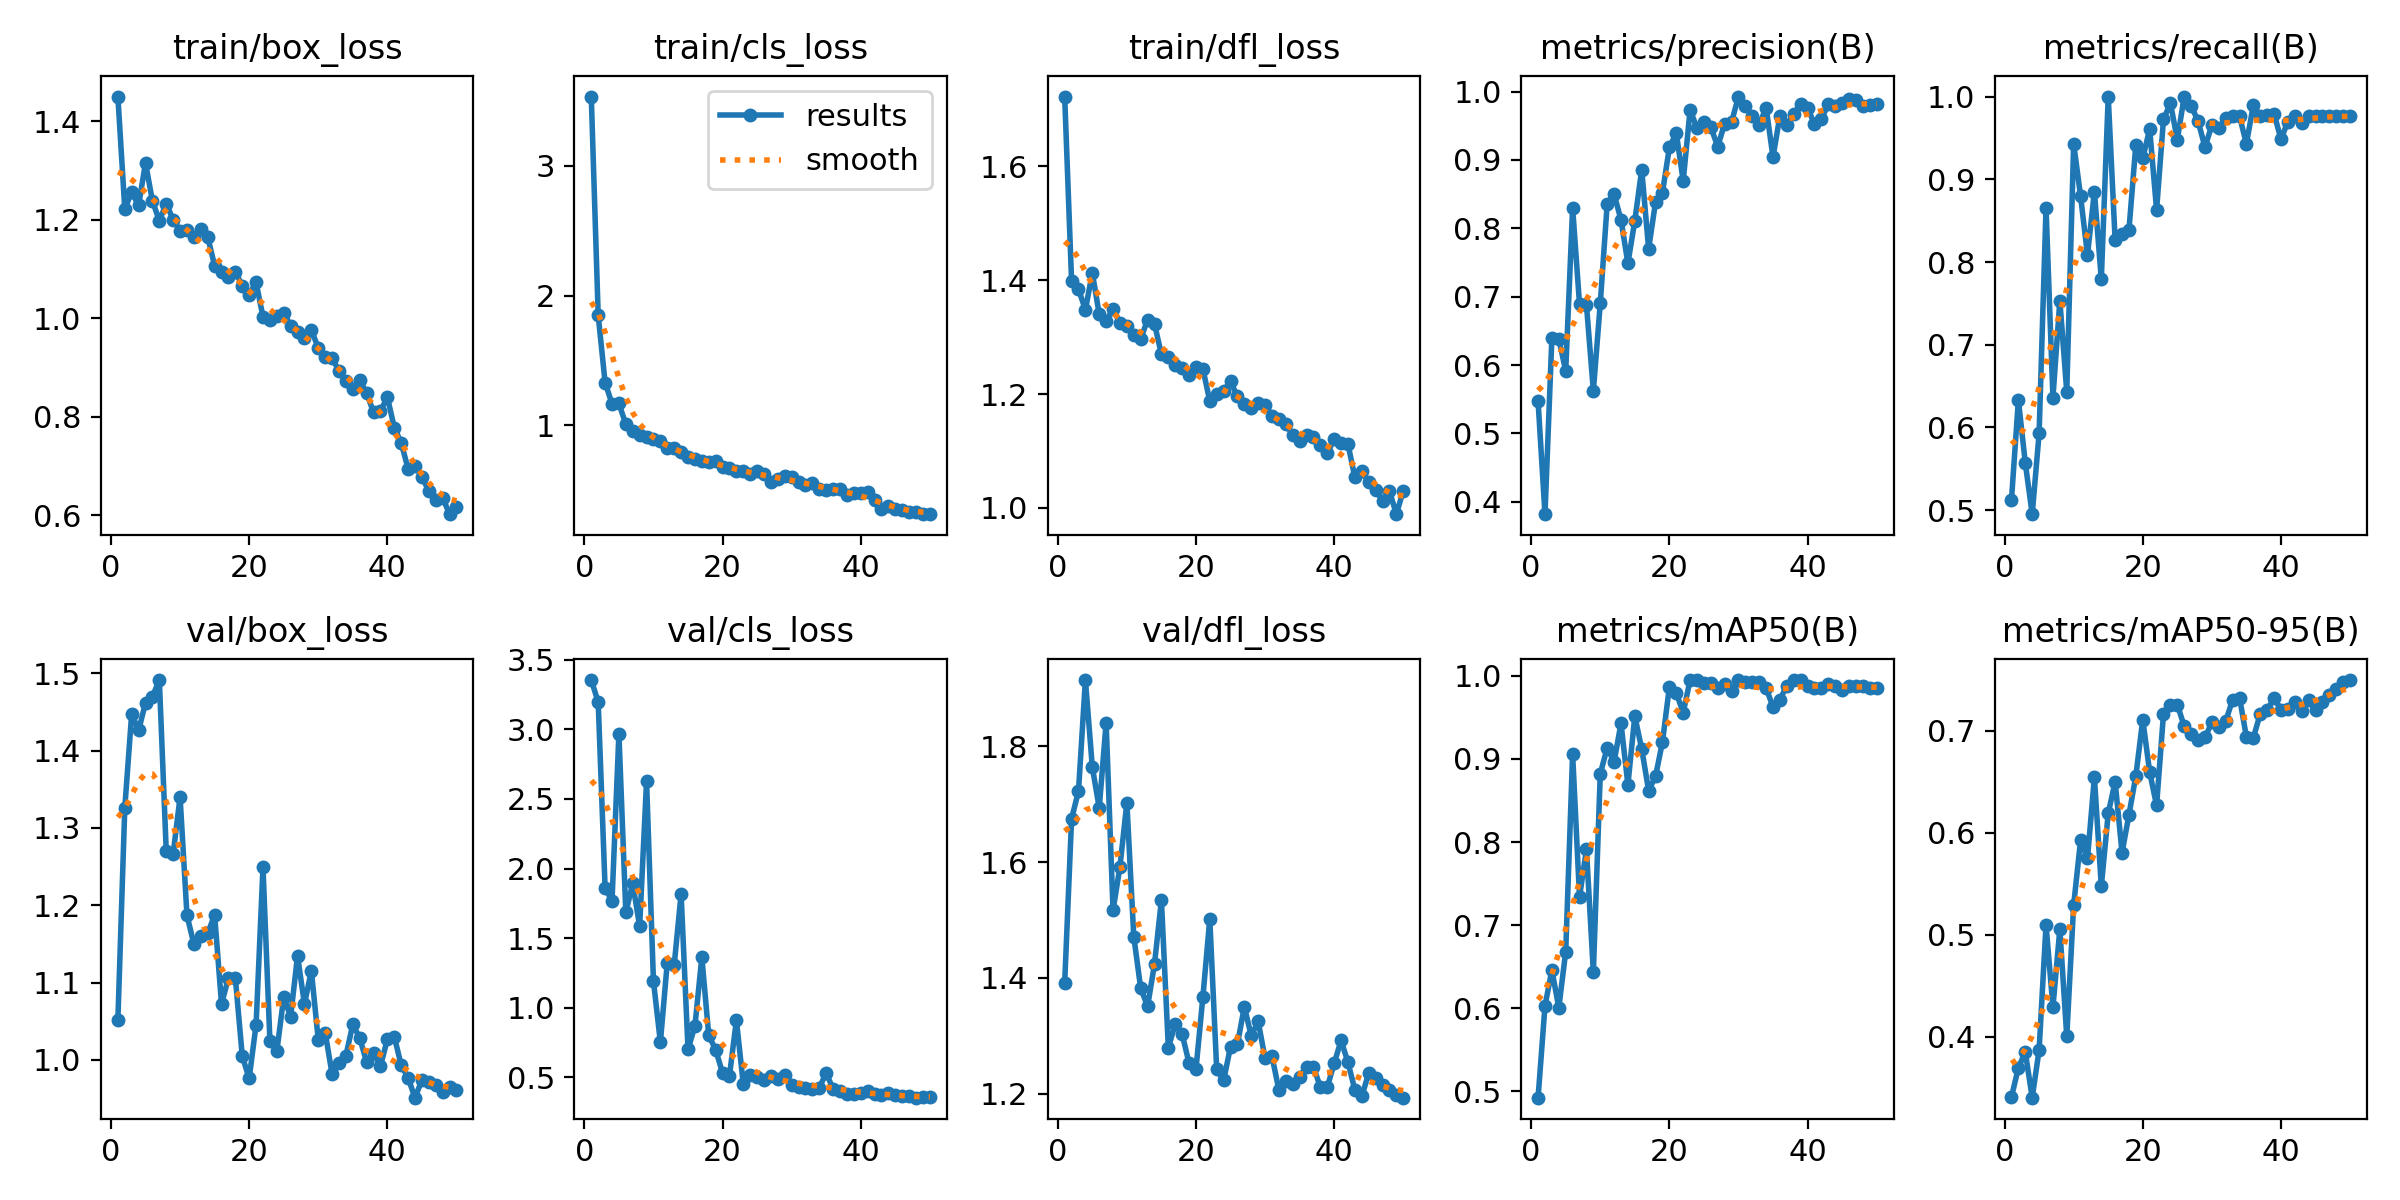

The data file committed next to this chart (first rows):
epoch, time, train/box_loss, train/cls_loss, train/dfl_loss, metrics/precision(B), metrics/recall(B), metrics/mAP50(B), metrics/mAP50-95(B), val/box_loss, val/cls_loss, val/dfl_loss, lr/pg0, lr/pg1, lr/pg2
1, 32.8, 1.45, 3.535, 1.722, 0.5469, 0.5127, 0.4922, 0.3413, 1.051, 3.355, 1.391, 0.00019, 0.00019, 0.00019
2, 44.81, 1.222, 1.849, 1.398, 0.382, 0.6331, 0.6027, 0.3699, 1.326, 3.197, 1.675, 0.0003823, 0.0003823, 0.0003823
3, 58.24, 1.256, 1.329, 1.384, 0.6403, 0.557, 0.6459, 0.3851, 1.448, 1.861, 1.723, 0.0005666, 0.0005666, 0.0005666
4, 72.28, 1.229, 1.166, 1.348, 0.6385, 0.4952, 0.6004, 0.3406, 1.426, 1.766, 1.915, 0.0007431, 0.0007431, 0.0007431
5, 85.34, 1.316, 1.169, 1.413, 0.5913, 0.5928, 0.6681, 0.3874, 1.462, 2.97, 1.764, 0.0009116, 0.0009116, 0.0009116
6, 99.48, 1.238, 1.007, 1.34, 0.8299, 0.8655, 0.9058, 0.5098, 1.47, 1.685, 1.694, 0.000901, 0.000901, 0.000901
7, 113.1, 1.198, 0.9525, 1.329, 0.6889, 0.6361, 0.7339, 0.4294, 1.491, 1.894, 1.841, 0.0008812, 0.0008812, 0.0008812
8, 126, 1.233, 0.9233, 1.349, 0.688, 0.7535, 0.7912, 0.5056, 1.27, 1.584, 1.517, 0.0008614, 0.0008614, 0.0008614
9, 138.3, 1.2, 0.9073, 1.325, 0.5625, 0.6431, 0.6431, 0.4006, 1.266, 2.627, 1.592, 0.0008416, 0.0008416, 0.0008416
10, 151.5, 1.178, 0.8916, 1.319, 0.6901, 0.9432, 0.8821, 0.5293, 1.34, 1.19, 1.703, 0.0008218, 0.0008218, 0.0008218
11, 164.8, 1.179, 0.8803, 1.303, 0.8354, 0.8795, 0.9134, 0.5925, 1.187, 0.7515, 1.471, 0.000802, 0.000802, 0.000802
12, 177.6, 1.165, 0.8209, 1.297, 0.8497, 0.8084, 0.8964, 0.5751, 1.15, 1.325, 1.382, 0.0007822, 0.0007822, 0.0007822
13, 190.2, 1.182, 0.828, 1.331, 0.8124, 0.885, 0.9428, 0.6544, 1.16, 1.307, 1.351, 0.0007624, 0.0007624, 0.0007624
14, 203.3, 1.166, 0.7903, 1.323, 0.7486, 0.7791, 0.8689, 0.5476, 1.164, 1.818, 1.424, 0.0007426, 0.0007426, 0.0007426
15, 217.5, 1.107, 0.7554, 1.269, 0.8112, 1, 0.9516, 0.6189, 1.188, 0.7008, 1.534, 0.0007228, 0.0007228, 0.0007228
16, 230.6, 1.094, 0.7411, 1.265, 0.8857, 0.8264, 0.9119, 0.6501, 1.072, 0.8688, 1.279, 0.000703, 0.000703, 0.000703
17, 244.1, 1.085, 0.7276, 1.251, 0.77, 0.8344, 0.8619, 0.5806, 1.106, 1.363, 1.32, 0.0006832, 0.0006832, 0.0006832
18, 257.1, 1.095, 0.7186, 1.246, 0.8383, 0.8387, 0.8791, 0.6176, 1.106, 0.8008, 1.303, 0.0006634, 0.0006634, 0.0006634
19, 269.7, 1.066, 0.7213, 1.234, 0.8521, 0.9419, 0.9205, 0.6558, 1.005, 0.6978, 1.253, 0.0006436, 0.0006436, 0.0006436
20, 283.6, 1.048, 0.6809, 1.247, 0.9182, 0.9254, 0.9865, 0.7109, 0.976, 0.53, 1.242, 0.0006238, 0.0006238, 0.0006238
21, 296.9, 1.073, 0.6671, 1.244, 0.9393, 0.9607, 0.9795, 0.6594, 1.046, 0.5118, 1.367, 0.000604, 0.000604, 0.000604
22, 311.5, 1.003, 0.646, 1.187, 0.8693, 0.863, 0.9558, 0.6268, 1.249, 0.9098, 1.502, 0.0005842, 0.0005842, 0.0005842
23, 323.7, 0.9971, 0.6508, 1.201, 0.9731, 0.9725, 0.995, 0.7164, 1.025, 0.4502, 1.242, 0.0005644, 0.0005644, 0.0005644
24, 336.6, 1.005, 0.6236, 1.206, 0.9465, 0.992, 0.995, 0.7249, 1.011, 0.5135, 1.223, 0.0005446, 0.0005446, 0.0005446
25, 349.4, 1.012, 0.6466, 1.222, 0.9559, 0.9479, 0.991, 0.7255, 1.081, 0.5007, 1.281, 0.0005248, 0.0005248, 0.0005248
26, 362.3, 0.9848, 0.6234, 1.196, 0.9481, 1, 0.9912, 0.7044, 1.056, 0.4779, 1.285, 0.000505, 0.000505, 0.000505
27, 375.8, 0.9715, 0.5628, 1.183, 0.9193, 0.9889, 0.9854, 0.697, 1.135, 0.5061, 1.35, 0.0004852, 0.0004852, 0.0004852
28, 389.5, 0.959, 0.5861, 1.176, 0.9532, 0.9705, 0.9899, 0.6912, 1.072, 0.4904, 1.3, 0.0004654, 0.0004654, 0.0004654
29, 401.9, 0.9763, 0.6055, 1.185, 0.9553, 0.9389, 0.982, 0.6934, 1.115, 0.5198, 1.325, 0.0004456, 0.0004456, 0.0004456
30, 414.6, 0.9397, 0.6033, 1.18, 0.9926, 0.9654, 0.995, 0.7081, 1.026, 0.4441, 1.261, 0.0004258, 0.0004258, 0.0004258
31, 428, 0.9209, 0.5629, 1.162, 0.9786, 0.962, 0.9921, 0.7036, 1.035, 0.429, 1.265, 0.000406, 0.000406, 0.000406
32, 441.1, 0.9195, 0.5429, 1.156, 0.9635, 0.9735, 0.9921, 0.7095, 0.9816, 0.4198, 1.206, 0.0003862, 0.0003862, 0.0003862
33, 453.9, 0.8929, 0.5532, 1.147, 0.9515, 0.9762, 0.9921, 0.73, 0.996, 0.416, 1.221, 0.0003664, 0.0003664, 0.0003664
34, 466.9, 0.8718, 0.5113, 1.128, 0.9765, 0.9762, 0.9853, 0.7325, 1.006, 0.4249, 1.217, 0.0003466, 0.0003466, 0.0003466
35, 480.9, 0.8558, 0.5004, 1.117, 0.904, 0.9429, 0.9627, 0.6939, 1.046, 0.531, 1.229, 0.0003268, 0.0003268, 0.0003268
36, 493.6, 0.8743, 0.5122, 1.127, 0.9647, 0.9897, 0.9713, 0.6931, 1.028, 0.4139, 1.246, 0.000307, 0.000307, 0.000307
37, 506, 0.8484, 0.5111, 1.125, 0.9503, 0.9762, 0.9883, 0.7164, 0.9973, 0.3983, 1.246, 0.0002872, 0.0002872, 0.0002872
38, 520.5, 0.8087, 0.4644, 1.111, 0.9676, 0.9774, 0.995, 0.7205, 1.008, 0.3833, 1.212, 0.0002674, 0.0002674, 0.0002674
39, 533.6, 0.8114, 0.4794, 1.097, 0.9817, 0.9793, 0.995, 0.7319, 0.9918, 0.382, 1.211, 0.0002476, 0.0002476, 0.0002476
40, 546.9, 0.8399, 0.4767, 1.12, 0.9764, 0.9484, 0.9883, 0.7208, 1.027, 0.3872, 1.252, 0.0002278, 0.0002278, 0.0002278
41, 566.6, 0.7781, 0.4873, 1.114, 0.9519, 0.9697, 0.986, 0.7209, 1.03, 0.4003, 1.292, 0.000208, 0.000208, 0.000208
42, 580.3, 0.7471, 0.4233, 1.112, 0.9601, 0.9762, 0.986, 0.7281, 0.9933, 0.3767, 1.254, 0.0001882, 0.0001882, 0.0001882
43, 594.5, 0.6942, 0.3538, 1.053, 0.9811, 0.9679, 0.9898, 0.7191, 0.9766, 0.3724, 1.206, 0.0001684, 0.0001684, 0.0001684
44, 608.7, 0.7001, 0.3807, 1.064, 0.9786, 0.9762, 0.988, 0.7298, 0.9511, 0.3856, 1.195, 0.0001486, 0.0001486, 0.0001486
45, 622, 0.6786, 0.3553, 1.045, 0.9831, 0.9762, 0.9833, 0.7199, 0.974, 0.3719, 1.235, 0.0001288, 0.0001288, 0.0001288
46, 635.8, 0.6485, 0.3455, 1.032, 0.9888, 0.9762, 0.988, 0.7281, 0.9713, 0.3662, 1.228, 0.000109, 0.000109, 0.000109
47, 649.2, 0.63, 0.3277, 1.013, 0.9873, 0.9762, 0.988, 0.7345, 0.9671, 0.3627, 1.214, 8.92e-05, 8.92e-05, 8.92e-05
48, 662.8, 0.6355, 0.3281, 1.03, 0.9792, 0.9762, 0.988, 0.7407, 0.9579, 0.3533, 1.206, 6.94e-05, 6.94e-05, 6.94e-05
49, 676.3, 0.6021, 0.3145, 0.989, 0.9805, 0.9762, 0.9853, 0.7481, 0.9651, 0.3569, 1.197, 4.96e-05, 4.96e-05, 4.96e-05
50, 689.4, 0.6173, 0.316, 1.03, 0.9811, 0.9762, 0.9853, 0.7496, 0.9612, 0.3548, 1.193, 2.98e-05, 2.98e-05, 2.98e-05
